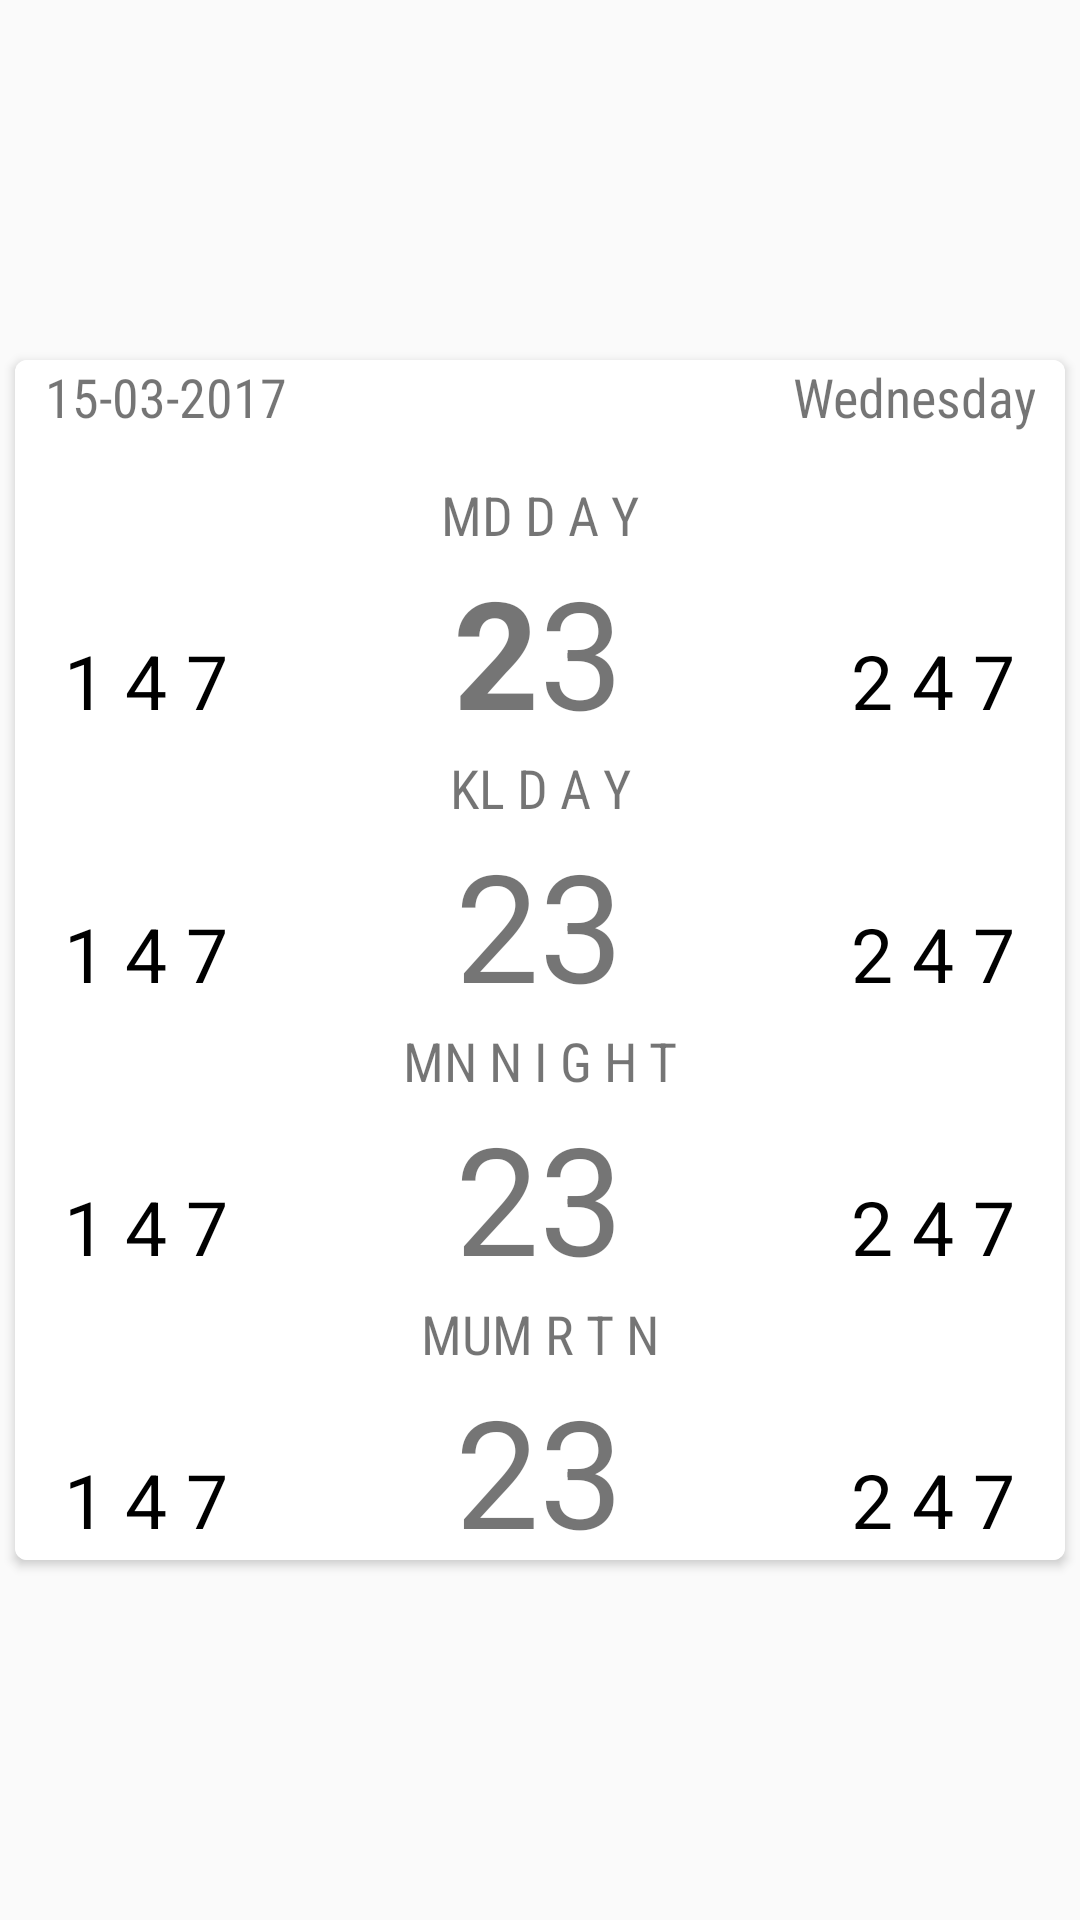

Layout XML and referenced resources for this Android screen:
<!-- AndroidManifest.xml: application theme MyMaterialTheme -->
<!-- res/layout/listitem.xml -->
<?xml version="1.0" encoding="utf-8"?>
<RelativeLayout xmlns:android="http://schemas.android.com/apk/res/android"
    xmlns:tools="http://schemas.android.com/tools"
    android:layout_width="match_parent"
    android:layout_height="match_parent"
    xmlns:card_view="http://schemas.android.com/apk/res-auto">

    <android.support.v7.widget.CardView

        android:id="@+id/card_view"
        android:layout_gravity="center"
        android:layout_width="350dp"
        android:layout_height="400dp"
        card_view:cardCornerRadius="4dp"
        android:layout_centerVertical="true"
        android:layout_centerHorizontal="true">



    <LinearLayout
    android:id="@+id/itemroot"
    android:layout_width="match_parent"
        android:background="#ffffff"
    android:layout_height="match_parent"
    android:orientation="vertical">

        <LinearLayout
            android:orientation="horizontal"
            android:layout_width="match_parent"
            android:layout_height="wrap_content"

            >
            <TextView
                android:id="@+id/_date"
                android:layout_marginLeft="10dp"
                android:text="15-03-2017"
                android:textSize="18dp"
                android:fontFamily="sans-serif-condensed"
                android:gravity="left"
                android:layout_width="wrap_content"
                android:layout_height="wrap_content"
                />
            <TextView
                android:text="Wednesday"
                android:id="@+id/_day"
                android:layout_marginRight="10dp"
                android:textSize="18dp"
                android:fontFamily="sans-serif-condensed"
                android:gravity="right"
                android:layout_width="match_parent"
                android:layout_height="wrap_content"
                />
        </LinearLayout>
    <LinearLayout
        android:layout_marginTop="15dp"
        android:orientation="vertical"
        android:layout_width="match_parent"
        android:layout_height="wrap_content">
        <LinearLayout
            android:orientation="horizontal"
            android:layout_width="match_parent"
            android:layout_height="wrap_content"

            >
            <TextView
                android:text="MD D A Y"
                android:textSize="18dp"
                android:fontFamily="sans-serif-condensed"
                android:gravity="center"
                android:layout_width="match_parent"
                android:layout_height="wrap_content"

                />

        </LinearLayout>
        <LinearLayout
            android:orientation="horizontal"
            android:layout_width="match_parent"
            android:layout_height="wrap_content"
            android:weightSum="4"
            >
            <TextView
                android:id="@+id/m_d_open"
                android:text="1 4 7"
                android:ems="1"
                android:textSize="25dp"
                android:textColor="@color/green_fam"
                android:gravity="center"
                android:layout_width="0dp"
                android:layout_weight="1"
                android:layout_height="wrap_content"
                />
            <TextView
                android:id="@+id/m_d_open_digt"
                android:gravity="right"
                android:text="2"
                android:textStyle="bold"
                android:textSize="50dp"
                android:layout_width="0dp"
                android:layout_weight="1"
                android:layout_height="wrap_content"

                />
            <TextView
                android:text="3"
                android:textSize="50dp"
                android:id="@+id/m_d_close_digt"
                android:gravity="left"
                android:layout_width="0dp"
                android:layout_weight="1"
                android:layout_height="wrap_content"

                />
            <TextView
                android:text="2 4 7"
                android:id="@+id/m_d_close"
                android:gravity="center"
                android:textSize="25dp"
                android:ems="1"
                android:textColor="@color/green_fam"
                android:layout_width="0dp"
                android:layout_weight="1"
                android:layout_height="wrap_content"

                />
        </LinearLayout>
    </LinearLayout>
    <LinearLayout
        android:orientation="vertical"
        android:layout_width="match_parent"
        android:layout_height="wrap_content">
        <LinearLayout
            android:orientation="horizontal"
            android:layout_width="match_parent"
            android:layout_height="wrap_content"

            >
            <TextView
                android:text="KL D A Y"
                android:textSize="18dp"
                android:fontFamily="sans-serif-condensed"
                android:gravity="center"
                android:layout_width="match_parent"
                android:layout_height="wrap_content"
                />

        </LinearLayout>
        <LinearLayout
            android:orientation="horizontal"
            android:layout_width="match_parent"
            android:layout_height="wrap_content"
            android:weightSum="4"
            >
            <TextView
                android:id="@+id/k_l_open"
                android:text="1 4 7"
                android:ems="1"
                android:textColor="@color/green_fam"
                android:textSize="25dp"
                android:gravity="center"
                android:layout_width="0dp"
                android:layout_weight="1"
                android:layout_height="wrap_content"
                />
            <TextView
                android:id="@+id/k_l_open_digt"
                android:gravity="right"
                android:text="2"
                android:textSize="50dp"
                android:layout_width="0dp"
                android:layout_weight="1"
                android:layout_height="wrap_content"

                />
            <TextView
                android:text="3"
                android:id="@+id/k_l_close_digt"
                android:textSize="50dp"
                android:gravity="left"
                android:layout_width="0dp"
                android:layout_weight="1"
                android:layout_height="wrap_content"

                />
            <TextView
                android:text="2 4 7"
                android:textSize="25dp"
                android:textColor="@color/green_fam"
                android:id="@+id/k_l_close"
                android:gravity="center"
                android:ems="1"
                android:layout_width="0dp"
                android:layout_weight="1"
                android:layout_height="wrap_content"

                />
        </LinearLayout>
    </LinearLayout>
    <LinearLayout
        android:orientation="vertical"
        android:layout_width="match_parent"
        android:layout_height="wrap_content">
        <LinearLayout
            android:orientation="horizontal"
            android:layout_width="match_parent"
            android:layout_height="wrap_content"

            >
            <TextView
                android:text="MN N I G H T"
                android:textSize="18dp"
                android:fontFamily="sans-serif-condensed"
                android:gravity="center"
                android:layout_width="match_parent"
                android:layout_height="wrap_content"
                />

        </LinearLayout>
        <LinearLayout
            android:orientation="horizontal"
            android:layout_width="match_parent"
            android:layout_height="wrap_content"
            android:weightSum="4"
            >
            <TextView
                android:id="@+id/m_n_open"
                android:text="1 4 7"
                android:textColor="@color/green_fam"
                android:ems="1"
                android:textSize="25dp"
                android:gravity="center"
                android:layout_width="0dp"
                android:layout_weight="1"
                android:layout_height="wrap_content"
                />
            <TextView
                android:id="@+id/m_n_open_digt"
                android:gravity="right"
                android:text="2"
                android:textSize="50dp"
                android:layout_width="0dp"
                android:layout_weight="1"
                android:layout_height="wrap_content"

                />
            <TextView
                android:text="3"

                android:id="@+id/m_n_close_digt"
                android:textSize="50dp"
                android:gravity="left"
                android:layout_width="0dp"
                android:layout_weight="1"
                android:layout_height="wrap_content"

                />
            <TextView
                android:text="2 4 7"
                android:id="@+id/m_n_close"
                android:textColor="@color/green_fam"
                android:gravity="center"
                android:ems="1"
                android:textSize="25dp"
                android:layout_width="0dp"
                android:layout_weight="1"
                android:layout_height="wrap_content"

                />
        </LinearLayout>
    </LinearLayout>
    <LinearLayout
        android:orientation="vertical"
        android:layout_width="match_parent"
        android:layout_height="wrap_content">
        <LinearLayout
            android:orientation="horizontal"
            android:layout_width="match_parent"
            android:layout_height="wrap_content"

            >
            <TextView
                android:text="MUM R T N"
                android:textSize="18dp"
                android:fontFamily="sans-serif-condensed"
                android:gravity="center"
                android:layout_width="match_parent"
                android:layout_height="wrap_content"
                />

        </LinearLayout>
        <LinearLayout
            android:orientation="horizontal"
            android:layout_width="match_parent"
            android:layout_height="wrap_content"
            android:weightSum="4"
            >
            <TextView
                android:id="@+id/m_m_open"
                android:text="1 4 7"
                android:ems="1"
                android:textSize="25dp"
                android:textColor="@color/green_fam"
                android:gravity="center"
                android:layout_width="0dp"
                android:layout_weight="1"
                android:layout_height="wrap_content"
                />
            <TextView
                android:id="@+id/m_m_open_digt"
                android:gravity="right"
                android:text="2"
                android:textSize="50dp"
                android:layout_width="0dp"
                android:layout_weight="1"
                android:layout_height="wrap_content"

                />
            <TextView
                android:text="3"
                android:id="@+id/m_m_close_digt"
                 android:textSize="50dp"
                android:gravity="left"
                android:layout_width="0dp"
                android:layout_weight="1"
                android:layout_height="wrap_content"

                />
            <TextView
                android:text="2 4 7"
                android:id="@+id/m_m_close"
                android:textColor="@color/green_fam"
                android:gravity="center"
                android:ems="1"
                android:textSize="25dp"
                android:layout_width="0dp"
                android:layout_weight="1"
                android:layout_height="wrap_content"

                />
        </LinearLayout>
    </LinearLayout>
</LinearLayout>
</android.support.v7.widget.CardView>
</RelativeLayout>
<!-- resources referenced by this layout -->
<resources>
  <color name="green_fam">#000000</color>
  <style name="MyMaterialTheme" parent="MyMaterialTheme.Base">
  
      </style>
  <style name="MyMaterialTheme.Base" parent="Theme.AppCompat.Light.DarkActionBar">
          <item name="windowNoTitle">true</item>
          <item name="windowActionBar">false</item>
          <item name="colorPrimary">@color/colorPrimary</item>
          <item name="colorPrimaryDark">@color/colorPrimaryDark</item>
          <item name="colorAccent">@color/colorAccent</item>
      </style>
  <color name="colorPrimary">#3F51B5</color>
  <color name="colorPrimaryDark">#303F9F</color>
  <color name="colorAccent">#FF4081</color>
</resources>
